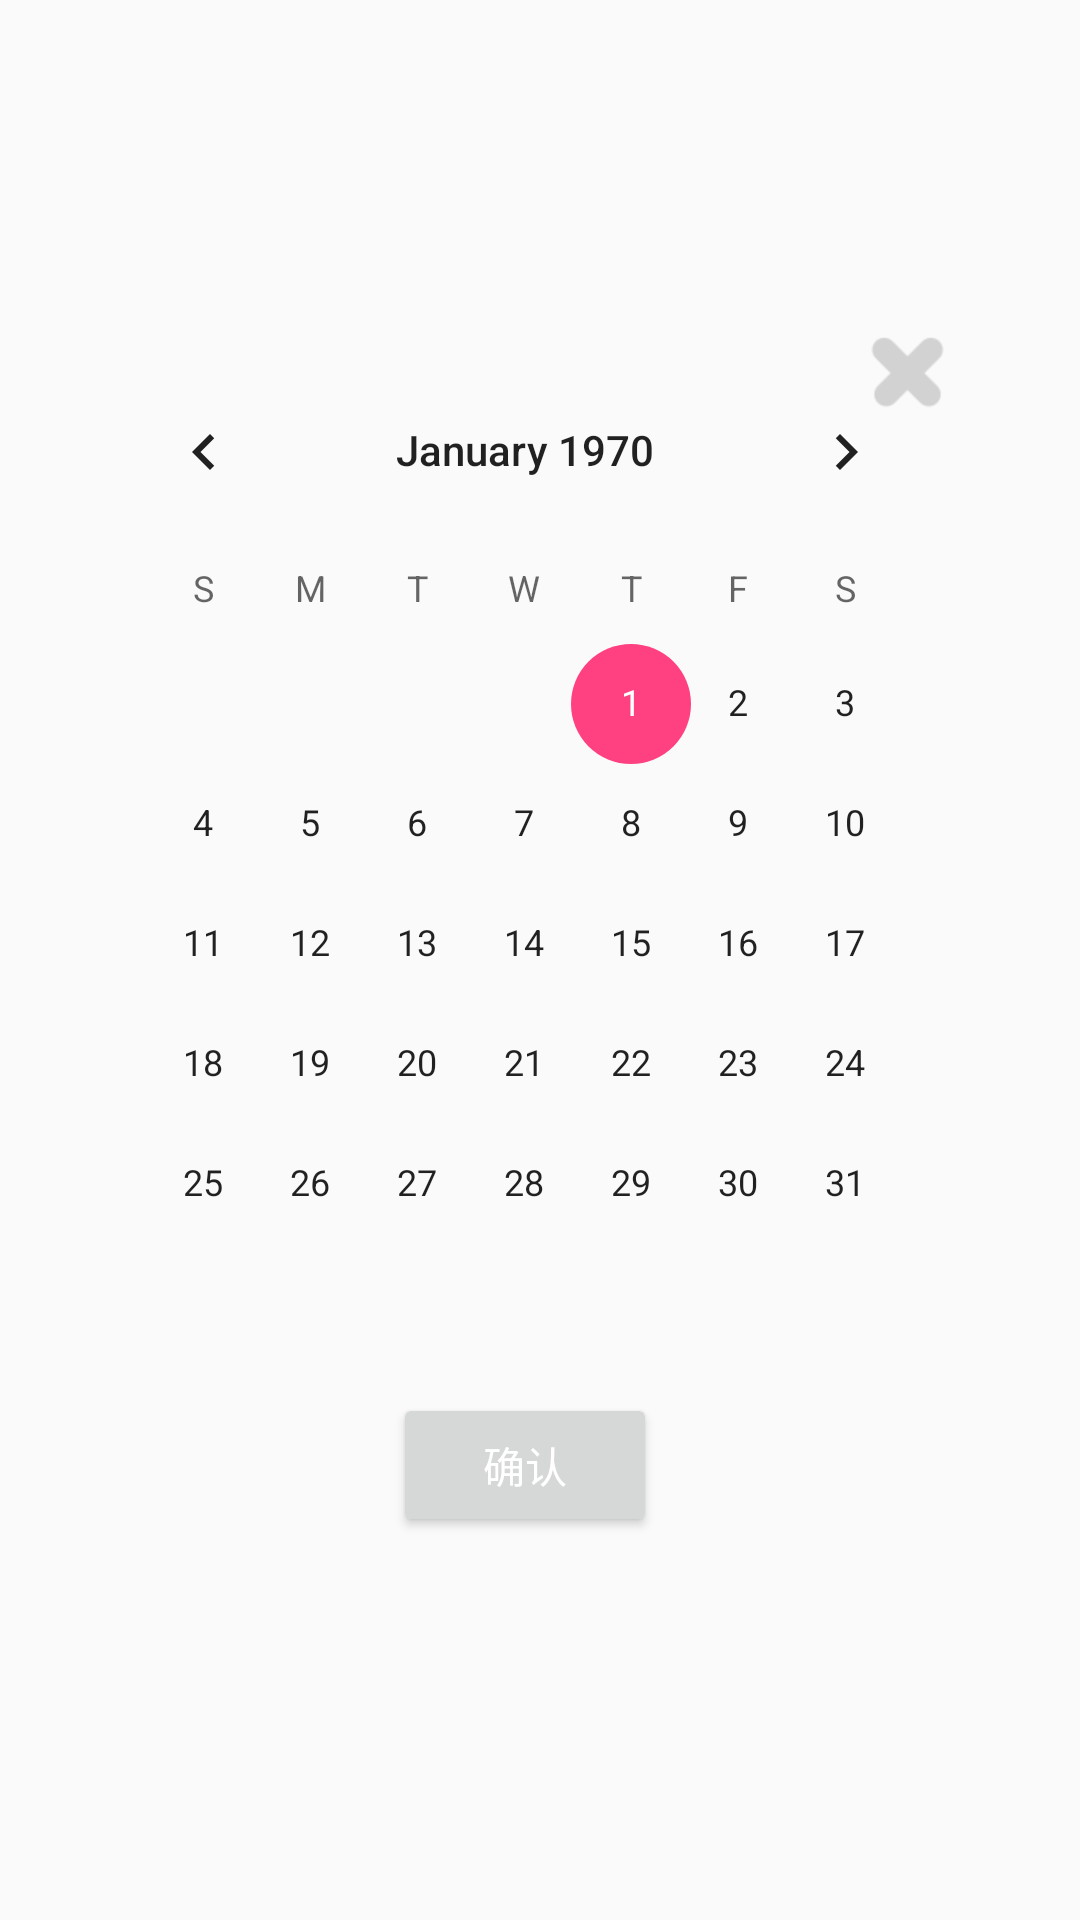

Here is an Android app screen rendered from its layout file. Give the layout XML and the strings, colors and styles it references.
<!-- AndroidManifest.xml: application theme AppTheme -->
<!-- res/layout/dialog_calendar.xml -->
<?xml version="1.0" encoding="utf-8"?>
<LinearLayout xmlns:android="http://schemas.android.com/apk/res/android"
              android:layout_width="match_parent"
              android:layout_height="match_parent"

              android:orientation="vertical">

    <TextView
        android:layout_width="match_parent"
        android:layout_height="0dp"
        android:layout_weight="1"/>

    <RelativeLayout
        android:layout_width="match_parent"
        android:layout_height="0dp"
        android:layout_marginLeft="30dp"
        android:layout_marginRight="40dp"
        android:layout_weight="4"
        android:background="@drawable/bg_circle"
        android:gravity="center_horizontal"
        android:orientation="vertical">

        <LinearLayout
            android:layout_width="match_parent"
            android:layout_height="match_parent"
            android:layout_marginTop="10dp"
            android:orientation="vertical">

            <RelativeLayout
                android:layout_width="match_parent"
                android:layout_height="0dp"
                android:layout_weight="5">

                <CalendarView
                    android:id="@+id/calendar_view"
                    android:layout_width="match_parent"
                    android:layout_height="match_parent"/>

            </RelativeLayout>


            <LinearLayout
                android:layout_width="match_parent"
                android:layout_height="0dp"
                android:layout_weight="1"
                android:gravity="center">

                <Button
                    android:id="@+id/ensure"
                    android:layout_width="wrap_content"
                    android:layout_height="wrap_content"
                    android:layout_marginBottom="10dp"
                    android:text="确认"
                    android:textColor="@color/colorWhite"/>
            </LinearLayout>


        </LinearLayout>

        <ImageView
            android:id="@+id/close"
            android:layout_width="35dp"
            android:layout_height="35dp"
            android:layout_alignParentRight="true"
            android:padding="5dp"
            android:src="@mipmap/close"/>

    </RelativeLayout>


    <TextView
        android:layout_width="match_parent"
        android:layout_height="0dp"
        android:layout_weight="1"/>
</LinearLayout>
<!-- resources referenced by this layout -->
<resources>
  <color name="colorWhite">#ffffff</color>
  <!-- mipmap close: png bitmap (mipmap-hdpi, 1282 bytes) -->
  <style name="AppTheme" parent="Theme.AppCompat.Light.DarkActionBar">
          
          <item name="colorPrimary">@color/colorPrimary</item>
          <item name="colorPrimaryDark">@color/colorPrimaryDark</item>
          <item name="colorAccent">@color/colorAccent</item>
      </style>
  <color name="colorPrimary">#3F51B5</color>
  <color name="colorPrimaryDark">#303F9F</color>
  <color name="colorAccent">#FF4081</color>
</resources>
